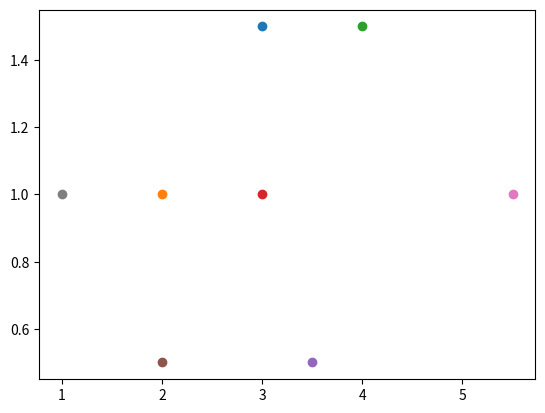

Write Python code to recreate this figure.
import matplotlib.pyplot as plt

data = [[3, 1.5, 1],
        [2, 1, 0],
        [4, 1.5, 1],
        [3, 1, 0],
        [3.5, .5, 1],
        [2, .5, 0],
        [5.5, 1, 1],
        [1, 1, 0]]

for i in range(len(data)):
    point = data[i]
    plt.scatter(point[0], point[1])